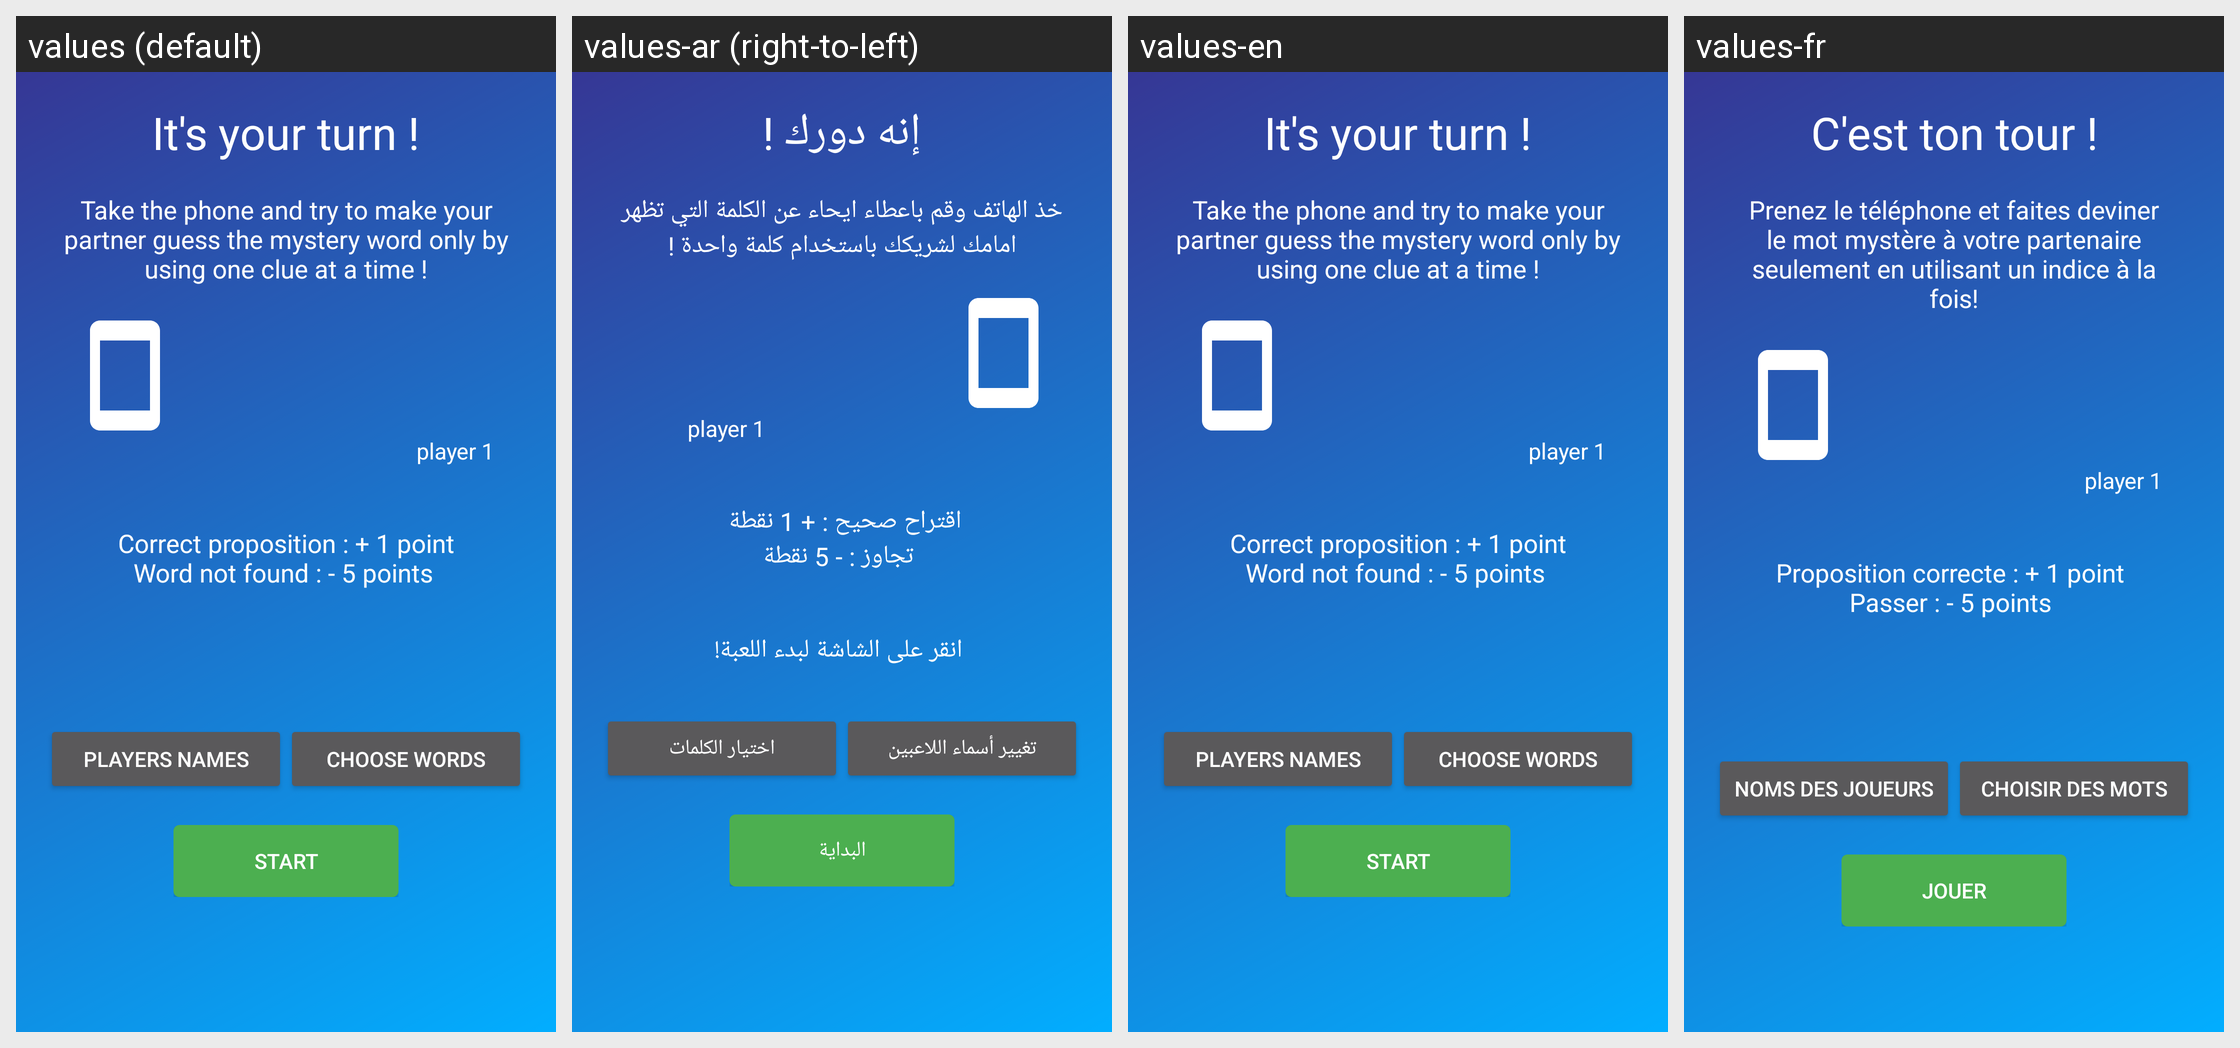

Translations of the strings shown on this Android screen, per locale in the grid:
Android screen res/layout/fragment_verbal_game_signing.xml rendered under 4 locales, left to right: values (default), values-ar (right-to-left), values-en, values-fr. Device: Nexus 5 (rendered at 1080×1920; each locale shown at half size, 540×960, under a caption strip naming it); theme AppTheme.
Strings drawn on this screen, with the default value and each locale's value (text and hints the layout hard-codes, and strings that could not be matched under every locale, appear in the picture but are not listed):

Itsyourturn
  values: It's your turn !
  values-ar: إنه دورك !
  values-en: It's your turn !
  values-fr: C'est ton tour !

Instructins
  values: Take the phone and try to make your partner guess the mystery word only by using one clue at a time !
  values-ar: خذ الهاتف وقم باعطاء ايحاء عن الكلمة التي تظهر امامك لشريكك باستخدام كلمة واحدة !
  values-en: Take the phone and try to make your partner guess the mystery word only by using one clue at a time !
  values-fr: Prenez le téléphone et faites deviner le mot mystère à votre partenaire seulement en utilisant un indice à la fois!

rules
  values: Correct proposition : + 1 point
      Word not found : - 5 points 
      
      
      
  values-ar: اقتراح صحيح : + 1 نقطة 
       تجاوز : - 5 نقطة
      
      
       انقر على الشاشة لبدء اللعبة!
  values-en: Correct proposition : + 1 point
      Word not found : - 5 points 
      
      
      
  values-fr: Proposition correcte : + 1 point 
      Passer : - 5 points 
      
      
      

Changeplayersnames
  values: Players names
  values-ar: تغيير أسماء اللاعبين
  values-en: Players names
  values-fr: Noms des joueurs

ChooseWords
  values: Choose words
  values-ar: اختيار الكلمات
  values-en: Choose words
  values-fr: Choisir des mots

start
  values: Start
  values-ar: البداية
  values-en: Start
  values-fr: Jouer
